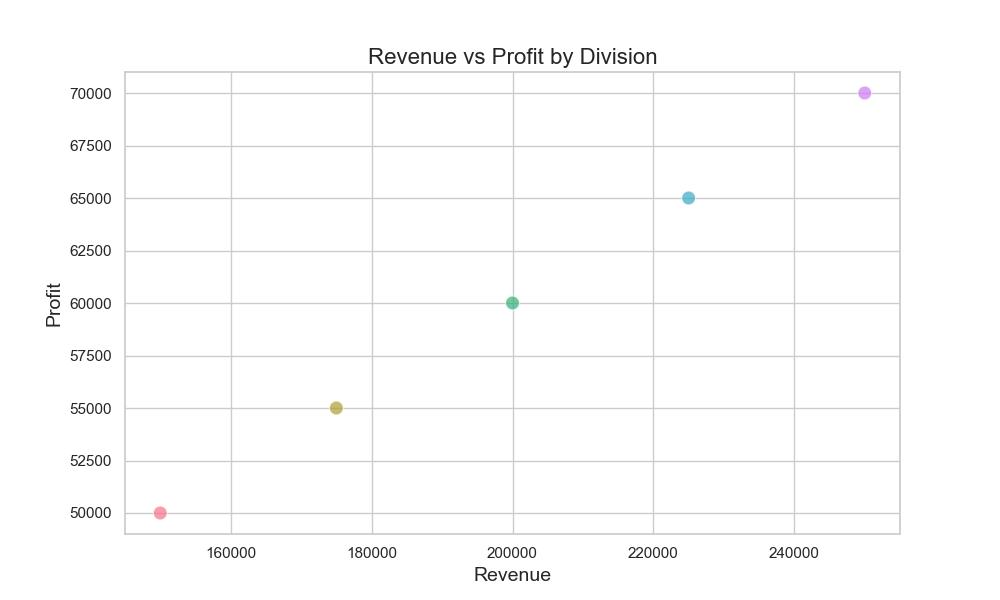

The table this chart was drawn from, first rows:
date, division, region, revenue, expense, profit, customer_satisfaction
2023-01-01, Sales, North America, 150000, 100000, 50000, 88
2023-04-01, Marketing, Europe, 175000, 120000, 55000, 90
2023-07-01, Production, Asia, 200000, 140000, 60000, 92
2023-10-01, Research & Development, South America, 225000, 160000, 65000, 91
2024-01-01, Customer Support, Africa, 250000, 180000, 70000, 93
